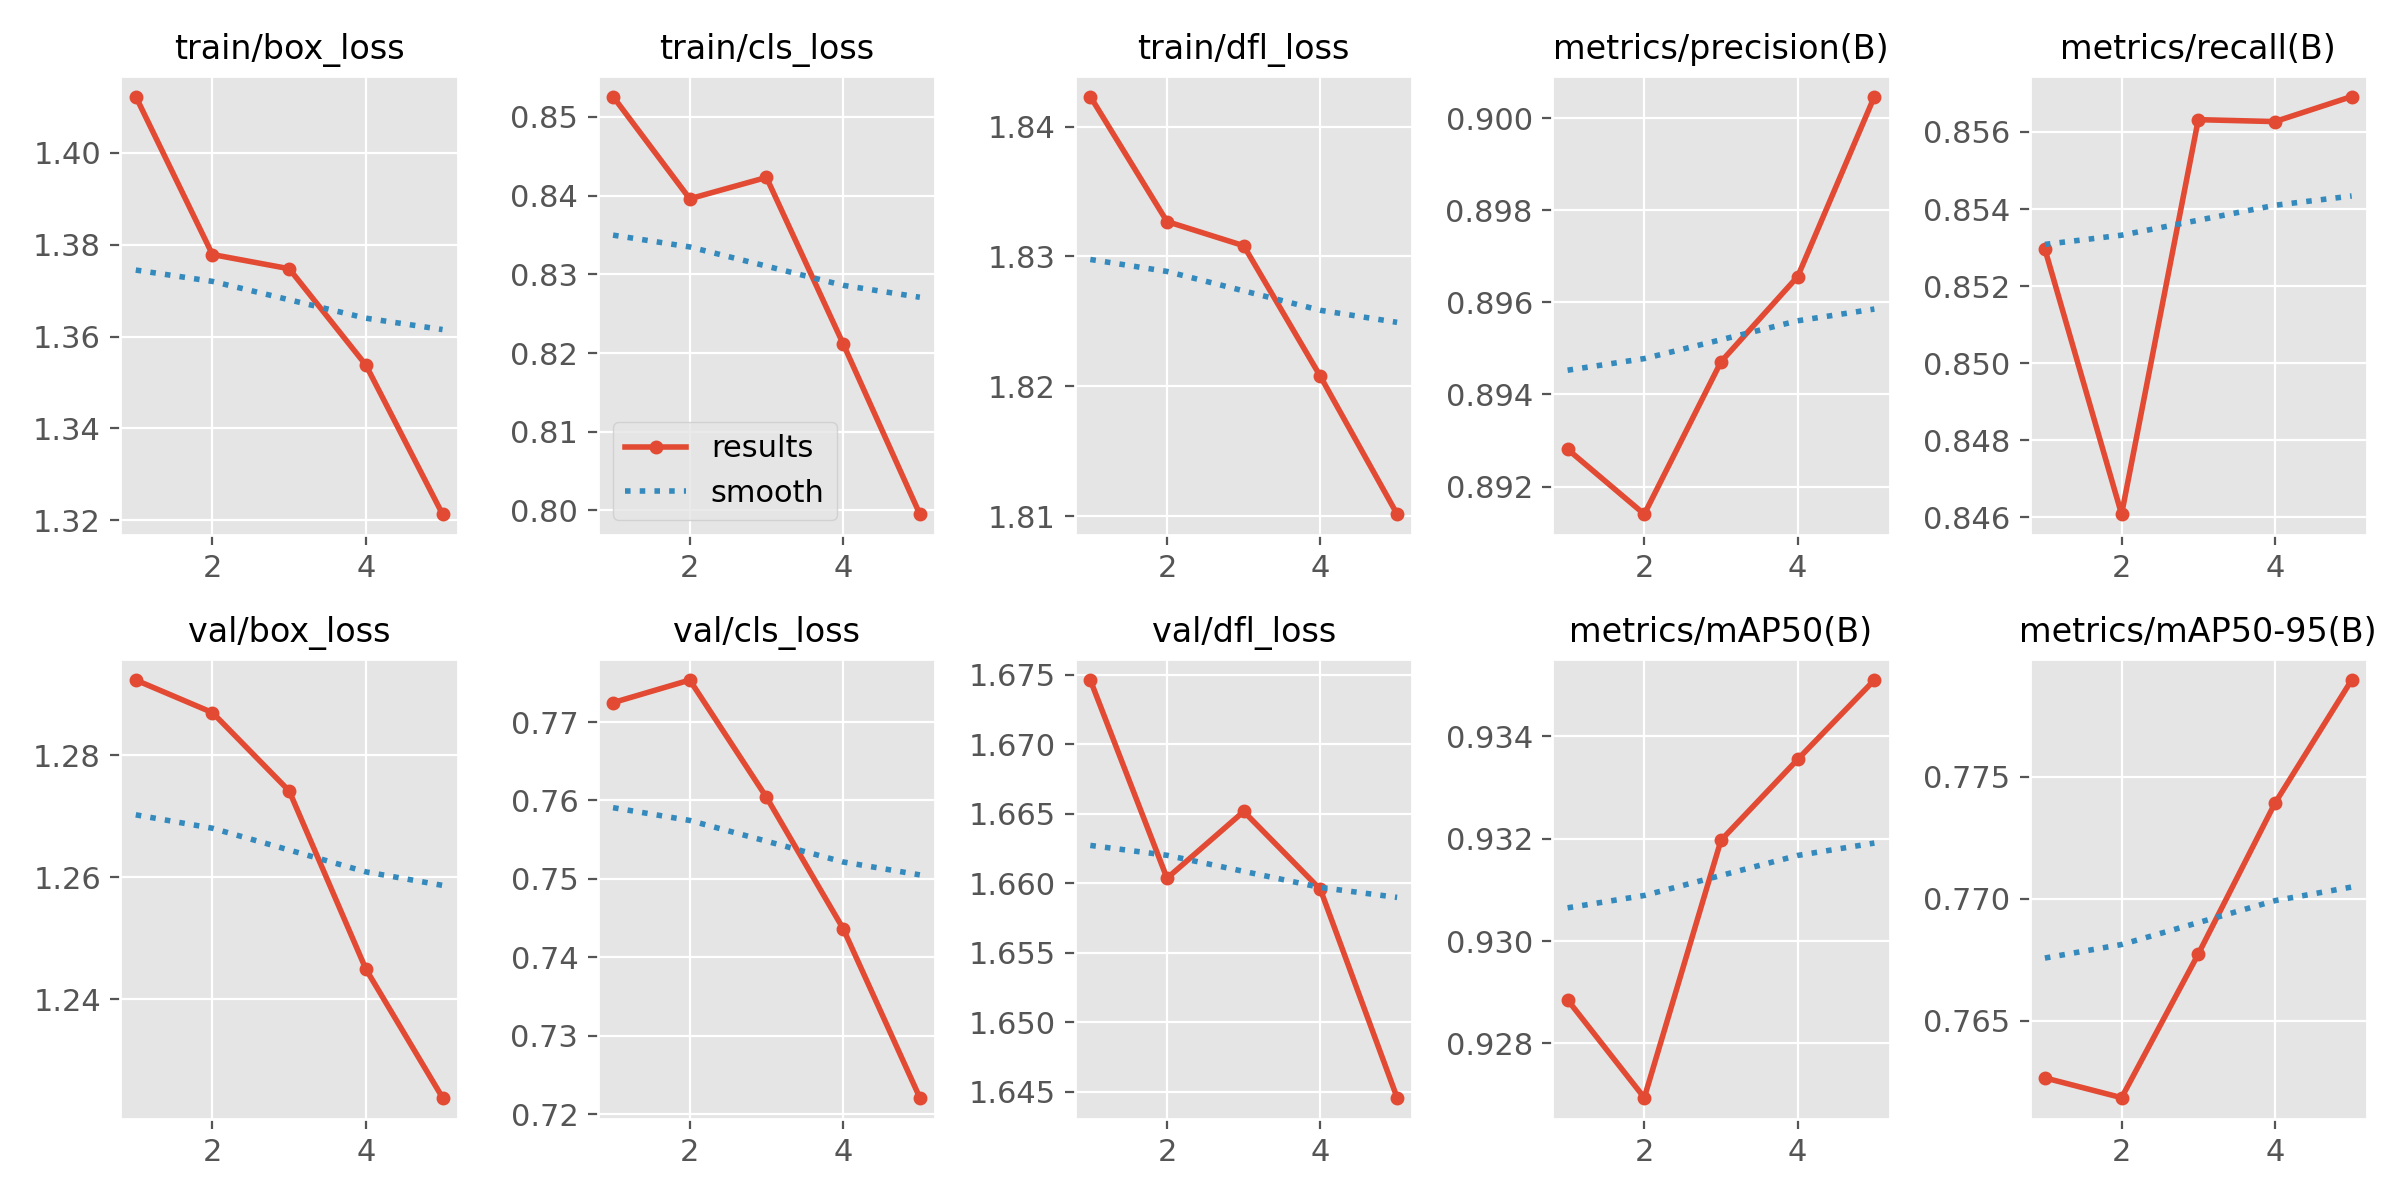

The data file committed next to this chart (first rows):
epoch, time, train/box_loss, train/cls_loss, train/dfl_loss, metrics/precision(B), metrics/recall(B), metrics/mAP50(B), metrics/mAP50-95(B), val/box_loss, val/cls_loss, val/dfl_loss, lr/pg0, lr/pg1, lr/pg2
1, 1524, 1.412, 0.8526, 1.842, 0.8928, 0.853, 0.9288, 0.7627, 1.292, 0.7725, 1.675, 0.0005555, 0.0005555, 0.0005555
2, 3047, 1.378, 0.8396, 1.833, 0.8914, 0.8461, 0.9269, 0.7619, 1.287, 0.7754, 1.66, 0.0008911, 0.0008911, 0.0008911
3, 4644, 1.375, 0.8423, 1.831, 0.8947, 0.8563, 0.932, 0.7677, 1.274, 0.7604, 1.665, 0.001007, 0.001007, 0.001007
4, 6137, 1.354, 0.8212, 1.821, 0.8966, 0.8563, 0.9335, 0.7739, 1.245, 0.7437, 1.66, 0.0006768, 0.0006768, 0.0006768
5, 7625, 1.321, 0.7995, 1.81, 0.9005, 0.8569, 0.9351, 0.779, 1.224, 0.7221, 1.645, 0.0003467, 0.0003467, 0.0003467
